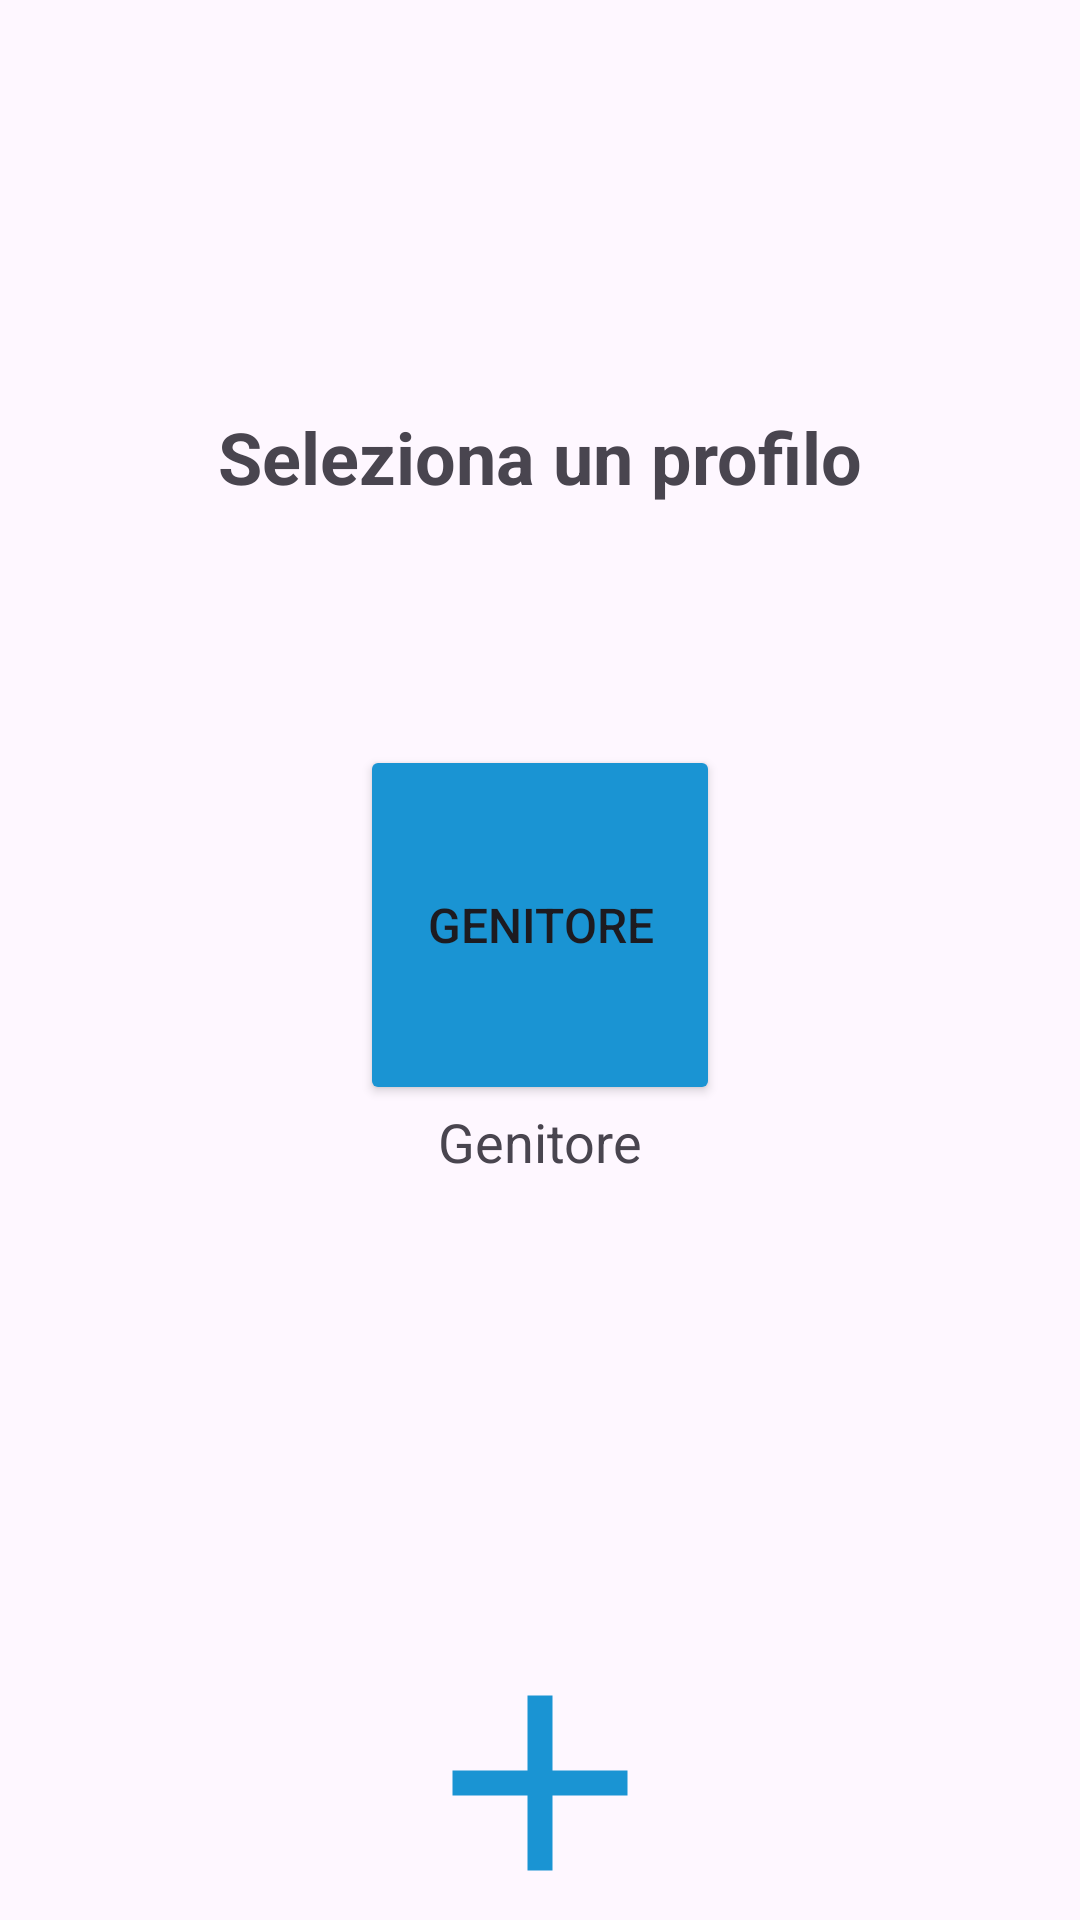

Here is an Android app screen rendered from its layout file. Give the layout XML and the strings, colors and styles it references.
<!-- AndroidManifest.xml: application theme Theme.Pronuntia -->
<!-- res/layout/activity_homeutente.xml -->
<?xml version="1.0" encoding="utf-8"?>
<androidx.constraintlayout.widget.ConstraintLayout
    xmlns:android="http://schemas.android.com/apk/res/android"
    xmlns:app="http://schemas.android.com/apk/res-auto"
    xmlns:tools="http://schemas.android.com/tools"
    android:layout_width="match_parent"
    android:layout_height="match_parent"
    android:padding="16dp">


    <TextView
        android:id="@+id/titolo"
        android:layout_width="wrap_content"
        android:layout_height="wrap_content"
        android:paddingTop="20dp"
        android:text="Seleziona un profilo"
        android:textSize="24sp"
        android:textStyle="bold"
        android:layout_marginTop="100dp"
        app:layout_constraintEnd_toEndOf="parent"
        app:layout_constraintStart_toStartOf="parent"
        app:layout_constraintTop_toTopOf="parent"
        />

    <Button
        android:id="@+id/pulsanteGenitore"
        android:layout_width="120dp"
        android:layout_height="120dp"
        android:backgroundTint="#1A94D3"
        android:text="Genitore"
        android:textSize="16sp"
        android:layout_marginTop="80dp"
        app:layout_constraintTop_toBottomOf="@id/titolo"
        app:layout_constraintEnd_toEndOf="parent"
        app:layout_constraintStart_toStartOf="parent"
        tools:layout_editor_absoluteX="130dp"
        tools:layout_editor_absoluteY="200dp" />

    <TextView
        android:id="@+id/textGenitore"
        android:layout_width="wrap_content"
        android:layout_height="wrap_content"
        android:text="Genitore"
        android:textSize="18sp"
        app:layout_constraintEnd_toEndOf="parent"
        app:layout_constraintStart_toStartOf="parent"
        app:layout_constraintTop_toBottomOf="@id/pulsanteGenitore"
        tools:layout_editor_absoluteX="156dp"
        tools:layout_editor_absoluteY="336dp" />




    <ScrollView
        android:id="@+id/scrollcontainer"
        android:layout_width="363dp"
        android:layout_height="176dp"
        android:layout_marginTop="16dp"
        app:layout_constraintBottom_toBottomOf="parent"
        app:layout_constraintBottom_toTopOf="@id/pulsanteAggiungiBambino"
        app:layout_constraintEnd_toEndOf="parent"
        app:layout_constraintStart_toStartOf="parent"
        app:layout_constraintTop_toBottomOf="@id/textGenitore"
        app:layout_constraintVertical_bias="0.0">


        <LinearLayout
            android:id="@+id/containerBambini"
            android:layout_width="match_parent"
            android:layout_height="wrap_content"
            android:gravity="center"

            android:orientation="vertical">


        </LinearLayout>


    </ScrollView>


    <ImageView
        android:id="@+id/pulsanteAggiungiBambino"
        android:layout_width="100dp"
        android:layout_height="100dp"
        android:layout_marginBottom="20dp"
        android:src="@drawable/baseline_add_24"
        android:text="Aggiungi profilo bambino"
        app:layout_constraintTop_toBottomOf="@+id/scrollcontainer"
        app:layout_constraintBottom_toBottomOf="parent"
        app:layout_constraintEnd_toEndOf="parent"

        app:layout_constraintStart_toStartOf="parent" />

    <TextView
        android:layout_width="wrap_content"
        android:layout_height="wrap_content"
        android:text="Aggiungi bambino"
        app:layout_constraintBottom_toBottomOf="parent"
        app:layout_constraintEnd_toEndOf="parent"

        app:layout_constraintStart_toStartOf="parent"
        app:layout_constraintTop_toBottomOf="@+id/pulsanteAggiungiBambino"
         />


</androidx.constraintlayout.widget.ConstraintLayout>
<!-- resources referenced by this layout -->
<resources>
  <!-- drawable baseline_add_24 (drawable) -->
  <vector xmlns:android="http://schemas.android.com/apk/res/android" android:height="24dp" android:tint="#1A94D3" android:viewportHeight="24" android:viewportWidth="24" android:width="24dp">
        
      <path android:fillColor="@android:color/white" android:pathData="M19,13h-6v6h-2v-6H5v-2h6V5h2v6h6v2z"/>
      
  </vector>
  <style name="Theme.Pronuntia" parent="Base.Theme.Pronuntia" />
  
      0
  <style name="Base.Theme.Pronuntia" parent="Theme.Material3.DayNight.NoActionBar">
  
      </style>
</resources>
